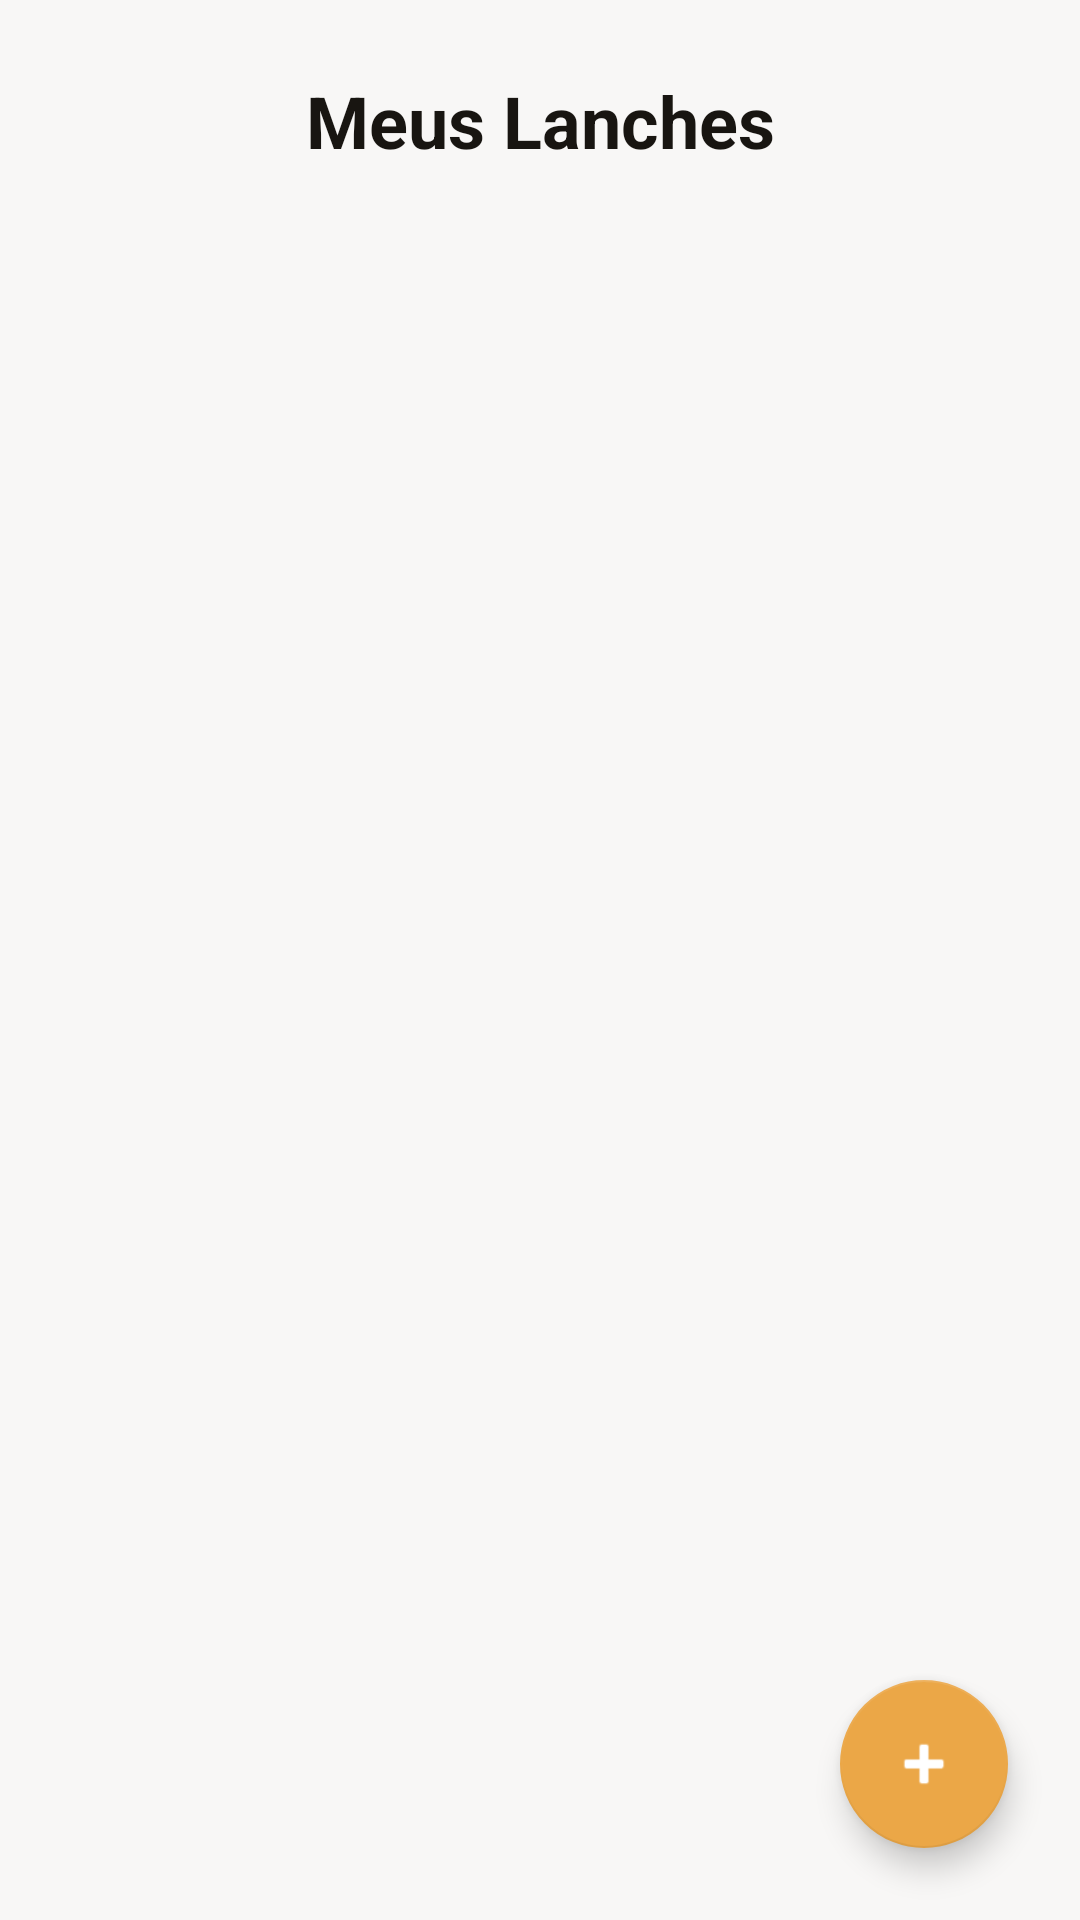

Android layout source for this screen:
<!-- AndroidManifest.xml: application theme Theme.DomBurguer -->
<!-- res/layout/activity_produtos.xml -->
<?xml version="1.0" encoding="utf-8"?>
<androidx.constraintlayout.widget.ConstraintLayout
    xmlns:android="http://schemas.android.com/apk/res/android"
    xmlns:app="http://schemas.android.com/apk/res-auto"
    xmlns:tools="http://schemas.android.com/tools"
    android:layout_width="match_parent"
    android:layout_height="match_parent"
    android:background="#F8F7F6">

    <TextView
        android:id="@+id/tvTituloProd"
        android:layout_width="wrap_content"
        android:layout_height="wrap_content"
        android:text="Meus Lanches"
        android:textSize="24sp"
        android:textStyle="bold"
        android:textColor="#181511"
        android:layout_marginTop="24dp"
        app:layout_constraintTop_toTopOf="parent"
        app:layout_constraintStart_toStartOf="parent"
        app:layout_constraintEnd_toEndOf="parent"/>

    <androidx.recyclerview.widget.RecyclerView
        android:id="@+id/recyclerProdutos"
        android:layout_width="match_parent"
        android:layout_height="0dp"
        android:layout_marginTop="16dp"
        android:clipToPadding="false"
        android:paddingBottom="80dp"
        app:layout_constraintTop_toBottomOf="@id/tvTituloProd"
        app:layout_constraintBottom_toBottomOf="parent"
        tools:listitem="@layout/item_produto" />

    <com.google.android.material.floatingactionbutton.FloatingActionButton
        android:id="@+id/fabAddProduto"
        android:layout_width="wrap_content"
        android:layout_height="wrap_content"
        android:layout_margin="24dp"
        android:src="@android:drawable/ic_input_add"
        app:backgroundTint="#eba747"
        app:tint="@android:color/white"
        app:layout_constraintBottom_toBottomOf="parent"
        app:layout_constraintEnd_toEndOf="parent"/>

</androidx.constraintlayout.widget.ConstraintLayout>
<!-- res/layout/item_produto.xml (included above) -->
<?xml version="1.0" encoding="utf-8"?>
<com.google.android.material.card.MaterialCardView
    xmlns:android="http://schemas.android.com/apk/res/android"
    xmlns:app="http://schemas.android.com/apk/res-auto"
    android:layout_width="match_parent"
    android:layout_height="wrap_content"
    android:layout_marginHorizontal="16dp"
    android:layout_marginVertical="8dp"
    app:cardBackgroundColor="#1E1E1E"
    app:cardCornerRadius="16dp"
    app:cardElevation="4dp">

    <LinearLayout
        android:layout_width="match_parent"
        android:layout_height="wrap_content"
        android:orientation="horizontal"
        android:gravity="center_vertical"
        android:padding="12dp">

        <androidx.cardview.widget.CardView
            android:layout_width="80dp"
            android:layout_height="80dp"
            app:cardCornerRadius="12dp"
            app:cardBackgroundColor="#333333"
            app:cardElevation="0dp">

            <ImageView
                android:id="@+id/imgItemProduto"
                android:layout_width="match_parent"
                android:layout_height="match_parent"
                android:scaleType="centerCrop"
                android:src="@drawable/ic_menu_burger" />
        </androidx.cardview.widget.CardView>

        <LinearLayout
            android:layout_width="0dp"
            android:layout_height="wrap_content"
            android:layout_weight="1"
            android:orientation="vertical"
            android:paddingStart="16dp">

            <TextView
                android:id="@+id/tvNomeProduto"
                android:layout_width="wrap_content"
                android:layout_height="wrap_content"
                android:text="X-Bacon Artesanal"
                android:textColor="@color/white"
                android:textSize="18sp"
                android:textStyle="bold" />

            <TextView
                android:id="@+id/tvDescricaoProduto"
                android:layout_width="wrap_content"
                android:layout_height="wrap_content"
                android:text="Blend 180g, queijo, bacon..."
                android:textColor="#AAAAAA"
                android:textSize="12sp"
                android:maxLines="2"
                android:ellipsize="end"
                android:layout_marginTop="4dp"/>

            <TextView
                android:id="@+id/tvPrecoProduto"
                android:layout_width="wrap_content"
                android:layout_height="wrap_content"
                android:text="R$ 32,00"
                android:textColor="#FFC107"
                android:textSize="16sp"
                android:textStyle="bold"
                android:layout_marginTop="8dp"/>
        </LinearLayout>

        <ImageView
            android:layout_width="24dp"
            android:layout_height="24dp"
            android:src="@android:drawable/ic_media_play"
            app:tint="#444444"
            android:rotation="180"/>
    </LinearLayout>
</com.google.android.material.card.MaterialCardView>
<!-- resources referenced by this layout -->
<resources>
  <color name="white">#FFFFFF</color>
  <!-- drawable ic_menu_burger (drawable) -->
  <vector xmlns:android="http://schemas.android.com/apk/res/android"
      android:width="24dp" android:height="24dp" android:viewportWidth="24" android:viewportHeight="24">
      <path android:fillColor="#FFC107" android:pathData="M2,19h20v2H2zM2,13h20v4H2zM3,9h18v2H3zM21,8c0,-4.42 -3.58,-8 -8,-8S5,3.58 5,8h16z"/>
  </vector>
  <style name="Theme.DomBurguer" parent="Theme.MaterialComponents.DayNight.NoActionBar">
          <item name="colorPrimary">@color/yellow_brand</item>
          <item name="colorPrimaryVariant">@color/black_strong</item>
          <item name="colorOnPrimary">@color/black_strong</item>
          <item name="android:statusBarColor">?attr/colorPrimaryVariant</item>
      </style>
  <color name="yellow_brand">#FFC107</color>
  <color name="black_strong">#121212</color>
</resources>
